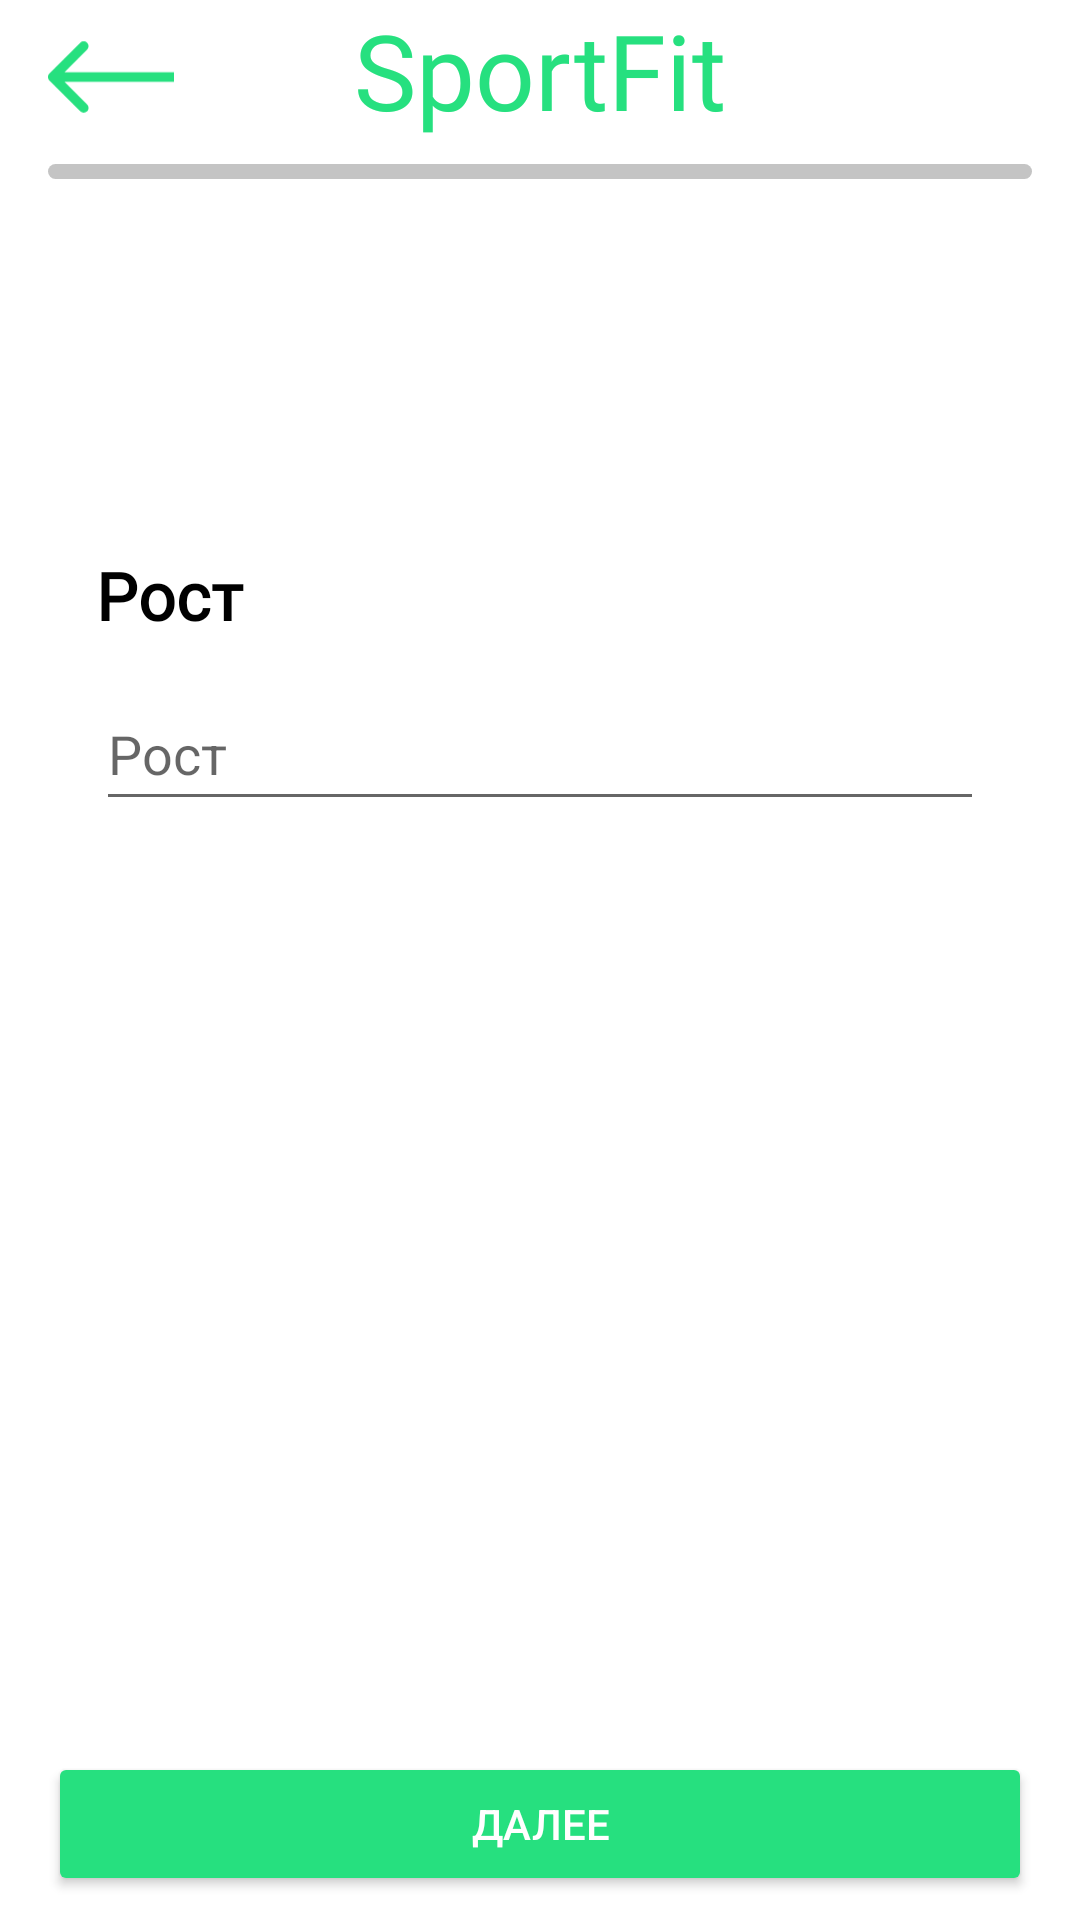

Android layout source for this screen:
<!-- AndroidManifest.xml: application theme Theme.SportFit -->
<!-- res/layout/activity_height.xml -->
<?xml version="1.0" encoding="utf-8"?>
<androidx.constraintlayout.widget.ConstraintLayout xmlns:android="http://schemas.android.com/apk/res/android"
    xmlns:app="http://schemas.android.com/apk/res-auto"
    xmlns:tools="http://schemas.android.com/tools"
    android:layout_width="match_parent"
    android:layout_height="match_parent"
    tools:context=".height">

    <TextView
        android:id="@+id/textheight"
        android:layout_width="wrap_content"
        android:layout_height="wrap_content"
        android:fontFamily="@font/inter"
        android:text="@string/AppNema"
        android:textColor="@color/main"
        android:textSize="35sp"
        app:layout_constraintEnd_toEndOf="parent"
        app:layout_constraintStart_toStartOf="parent"
        app:layout_constraintTop_toTopOf="parent" />

    <ProgressBar
        android:id="@+id/pb_height"
        style="?android:attr/progressBarStyleHorizontal"
        android:layout_width="0dp"
        android:layout_height="5dp"
        android:layout_marginStart="16dp"
        android:layout_marginTop="8dp"
        android:layout_marginEnd="16dp"
        android:progressDrawable="@drawable/progressbar"
        app:layout_constraintEnd_toEndOf="parent"
        app:layout_constraintStart_toStartOf="parent"
        app:layout_constraintTop_toBottomOf="@+id/textheight" />

    <TextView
        android:id="@+id/textChooseAgeHeight"
        android:layout_width="221dp"
        android:layout_height="34dp"
        android:layout_marginTop="124dp"
        android:fontFamily="@font/inter"
        android:text="@string/Height"
        android:textColor="@color/black"
        android:textSize="22sp"
        android:textStyle="bold"
        app:layout_constraintStart_toStartOf="@+id/et_height"
        app:layout_constraintTop_toBottomOf="@+id/pb_height" />

    <EditText
        android:id="@+id/et_height"
        android:layout_width="0dp"
        android:layout_height="wrap_content"
        android:layout_marginStart="32dp"
        android:layout_marginTop="8dp"
        android:layout_marginEnd="32dp"
        android:autofillHints=""
        android:ems="10"
        android:hint="@string/Height"
        android:inputType="number"
        android:maxLength="3"
        android:minHeight="48dp"
        app:layout_constraintEnd_toEndOf="parent"
        app:layout_constraintHorizontal_bias="0.0"
        app:layout_constraintStart_toStartOf="parent"
        app:layout_constraintTop_toBottomOf="@+id/textChooseAgeHeight" />

    <Button
        android:id="@+id/btn_next_height"
        android:layout_width="0dp"
        android:layout_height="wrap_content"
        android:layout_marginStart="16dp"
        android:layout_marginEnd="16dp"
        android:layout_marginBottom="8dp"
        android:backgroundTint="@color/main"
        android:text="@string/Next"
        android:textColor="@color/white"
        app:layout_constraintBottom_toBottomOf="parent"
        app:layout_constraintEnd_toEndOf="parent"
        app:layout_constraintStart_toStartOf="parent" />

    <ImageView
        android:id="@+id/iv_arrow_height"
        android:layout_width="42dp"
        android:layout_height="26dp"
        android:layout_marginBottom="16dp"
        app:layout_constraintBottom_toTopOf="@+id/pb_height"
        app:layout_constraintStart_toStartOf="@+id/pb_height"
        app:srcCompat="@drawable/arrow_10" />

</androidx.constraintlayout.widget.ConstraintLayout>
<!-- resources referenced by this layout -->
<resources>
  <color name="black">#FF000000</color>
  <color name="main">#26E07F</color>
  <color name="white">#FFFFFFFF</color>
  <!-- drawable arrow_10 (drawable) -->
  <vector xmlns:android="http://schemas.android.com/apk/res/android"
      android:width="26dp"
      android:height="16dp"
      android:viewportWidth="26"
      android:viewportHeight="16">
    <path
        android:pathData="M0.2929,7.2929C-0.0976,7.6834 -0.0976,8.3166 0.2929,8.7071L6.6568,15.0711C7.0474,15.4616 7.6805,15.4616 8.0711,15.0711C8.4616,14.6805 8.4616,14.0474 8.0711,13.6569L2.4142,8L8.0711,2.3431C8.4616,1.9526 8.4616,1.3195 8.0711,0.9289C7.6805,0.5384 7.0474,0.5384 6.6568,0.9289L0.2929,7.2929ZM26,7L1,7V9L26,9V7Z"
        android:fillColor="#26E07F"/>
  </vector>
  <!-- drawable progressbar (drawable-v24) -->
  <?xml version="1.0" encoding="utf-8"?>
  <layer-list xmlns:android="http://schemas.android.com/apk/res/android">
      <item android:id="@android:id/background">
          <shape>
              <corners android:radius="5dip" />
              <gradient
                  android:startColor="@color/gray"
                  android:centerColor="@color/gray"
                  android:endColor="@color/gray"
                  />
          </shape>
      </item>
  
  
      <item
          android:id="@android:id/progress"
          >
          <clip>
              <shape>
                  <corners
                      android:radius="5dip" />
                  <gradient
                      android:startColor="@color/main"
                      android:endColor="@color/main" />
              </shape>
          </clip>
      </item>
  
  </layer-list>
  <string name="AppNema">SportFit</string>
  <string name="Height">Рост</string>
  <string name="Next">Далее</string>
  <style name="Theme.SportFit" parent="Theme.MaterialComponents.DayNight.DarkActionBar">
          
          <item name="colorPrimary">@color/purple_500</item>
          <item name="colorPrimaryVariant">@color/purple_700</item>
          <item name="colorOnPrimary">@color/white</item>
          
          <item name="colorSecondary">@color/teal_200</item>
          <item name="colorSecondaryVariant">@color/teal_700</item>
          <item name="colorOnSecondary">@color/black</item>
          
          <item name="android:statusBarColor" tools:targetApi="l">?attr/colorPrimaryVariant</item>
          
      </style>
  <color name="gray">#C4C4C4</color>
  <color name="purple_500">#FF6200EE</color>
  <color name="purple_700">#FF3700B3</color>
  <color name="teal_200">#FF03DAC5</color>
  <color name="teal_700">#FF018786</color>
</resources>
